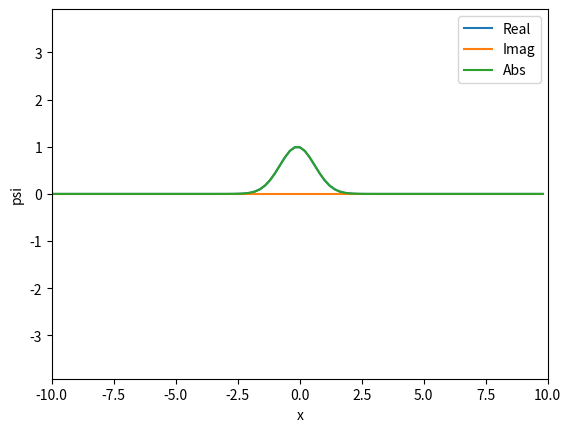

The script that saved this image:
import matplotlib.pyplot as plt
import matplotlib.animation as animation
import numpy as np 
import numpy.random as npr
import scipy as sp
import scipy.linalg as sl
from scipy.fft import fft
from scipy.fft import ifft



# def Fourier_coeffs(f):
#     c = np.zeros(Nx, dtype='complex')
#     for k in range(Nx):         #boucle sur les coeffs de fouriers
#         for n in range(Nx):     #boucle sur la droite reel
#             z= -(2j*np.pi*k*I[n]/L )
#             c[k] += (f(I[n])*np.exp(z))
#     return c



# def derive_Fourier(f,D):
#     c = np.zeros(Nx, dtype='complex')
#     if(D==0):
#         return Fourier_coeffs(f)
#     else: 
#         for k in range(Nx):         #boucle sur les coeffs de fouriers
#             for n in range(Nx):     #boucle sur la droite reel
#                 z= -(2j*np.pi*k*I[n]/L)
#                 c[k] +=(f(I[n])*np.exp(z))   
#             for d in range(D):
#                 c[k] *=-(2j*np.pi*k/L)*h
#     return 2*c


# def Inverse(c):
#     P = np.zeros(Nx, dtype='complex')
#     for k in range(0,Nx):
#         arg = (2j*np.pi*I*k)/L 
#         z = c[k]*np.exp(arg)
#         P += z*h
#     return np.real(P)


# K_fft = -2*np.pi/L*2*np.pi/L*sl.dft(Nx,'n') @ sl.dft(Nx)


# Simulates the SchrÃ¶dinger dynamics iâˆ‚t = -1/2 Ïˆ'' + V(x,t) Ïˆ, with the pseudospectral method
# on an interval [-L,L] with periodic boundary conditions, with Nx grid points
# The simulation proceeds from 0 to T, with Nt time steps.
# Initial condition is given by the function psi0_fun(x), potential by the function V_fun(x,t)
# Returns an array psi[ix, it]


def dynamics_Kfft(psi0_fun=(lambda x: np.exp(-x**2)), V_fun=(lambda x,t: 0), L=10, Nx=100, T=4, Nt=100):

    Nx_2 = int((Nx/2)*(Nx%2==0) + ((Nx-1)/2)*(Nx%2==1)) 

    K = np.zeros(Nx)
    K[:Nx_2] = np.arange(0,Nx_2); 

    if(Nx%2==0): K[Nx_2:] = np.arange(-Nx_2,0) 
    else:   K[Nx_2:] = np.arange(-Nx_2-1,0)

    Kinetic = 0.5*(2*np.pi/L)**2 *K*K
    K_fft = (Kinetic * np.conjugate(sl.dft(Nx,'sqrtn')))@sl.dft(Nx,'sqrtn')

    I = np.linspace(-L, L,Nx)
    Psi_0T = np.zeros((Nx,Nt), dtype="complex")
    dt = T/Nt
    K_dt = -1j*K_fft*dt
    
    evo_t  = np.eye(Nt)
    Psi_0T[:,0]=psi0_fun(I)
    
    for i in range(1,Nt):
        ti = dt*i
        Vt = -1j*V_fun(I,ti)*ti
        K_ti = -1j*K_fft*ti
        evo_ti = sl.expm(K_ti + Vt) 
        Psi_0T[:,i]=evo_ti @ Psi_0T[:,0]
        print(ti,np.sqrt(L/Nx)*np.linalg.norm(Psi_0T[:,i]))
    return Psi_0T




def dynamics_fft(psi0_fun=(lambda x: np.exp(-x**2)), V_fun=(lambda x,t: 0), L=10, Nx=100, T=4, Nt=100):

    Nx_2 = int((Nx/2)*(Nx%2==0) + ((Nx-1)/2)*(Nx%2==1)) 

    K = np.zeros(Nx)
    K[:Nx_2] = np.arange(0,Nx_2); 

    if(Nx%2==0): K[Nx_2:] = np.arange(-Nx_2,0) 
    else:   K[Nx_2:] = np.arange(-Nx_2-1,0)

    Kinetic = 0.5*(2*np.pi/L)**2 *K*K
    K_fft = (Kinetic * np.conjugate(sl.dft(Nx,'sqrtn')))@sl.dft(Nx,'sqrtn')

    I = np.linspace(-L, L,Nx)
    Psi_0T = np.zeros((Nx,Nt), dtype="complex")
    dt = T/Nt
    K_dt = -1j*K_fft*dt
    
    evo_t  = np.eye(Nt)
    Psi_0T[:,0]=psi0_fun(I)
    
    for i in range(1,Nt):
        ti = dt*i
        Psi_0T[:,i] = ifft(-1j*Kinetic *ti * fft(Psi_0T[:,0]))
        print(ti,np.sqrt(L/Nx)*np.linalg.norm(Psi_0T[:,i]))
    return Psi_0T

# Plots the return value psi of the function "dynamics", using linear interpolation
# The whole of psi is plotted, in an animation lasting "duration" seconds (duration is unconnected to T)
# L argument is only for x axis labelling
def plot_psi(psi, duration=10, frames_per_second=30, L=10):
    
    fig, ax = plt.subplots()
    t_data = np.linspace(0, 1, np.size(psi, 1)) # 1 is arbitrary here
    x_data = np.linspace(-L,L,np.size(psi,0), endpoint=False)
    # set the min and maximum values of the plot, to scale the axis
    m = min(0, np.min(np.real(psi)), np.min(np.imag(psi)))
    M = np.max(np.abs(psi))
    
    # set the axis once and for all
    ax.set(xlim=[-L,L], ylim=[m,M], xlabel='x', ylabel='psi')
    
    # dummy plots, to update during the animation
    real_plot = ax.plot(x_data, np.real(psi[:, 0]), label='Real')[0]
    imag_plot = ax.plot(x_data, np.imag(psi[:, 0]), label='Imag')[0]
    abs_plot  = ax.plot(x_data, np.abs(psi[:, 0]), label='Abs')[0]
    ax.legend()

    # define update function as an internal function (that can access the variables defined before)
    # will be called with frame=0...(duration*frames_per_second)-1
    def update(frame):
        print(frame)
        # get the data by linear interpolation
        t = frame / (duration * frames_per_second)
        psi_t = np.array([np.interp(t, t_data, psi[i, :]) for i in range(np.size(psi,0))])
        # update the plots
        real_plot.set_ydata(np.real(psi_t))
        imag_plot.set_ydata(np.imag(psi_t))
        abs_plot.set_ydata(np.abs(psi_t))

    ani = animation.FuncAnimation(fig=fig, func=update, frames=duration*frames_per_second, interval=1000/frames_per_second)
    return ani
a=1
psi0=(lambda x: np.exp(-a*x**2))

L=10; Nx=100; Nt=100; T=1
V = lambda x,t : 10000*(x<=-2*L/4) 
J = np.linspace(-L,L,Nx)
psi = dynamics_fft(psi0_fun=psi0,L=L,Nx=Nx,T=T, Nt=Nt)


# plt.plot(J,V(J,0))
# plt.plot(J,np.abs(psi[:,-1])**2)
# plt.plot(J,np.abs(psi[:,1])**2)
# plt.show()


anime = plot_psi(psi,L=L)
plt.show()
